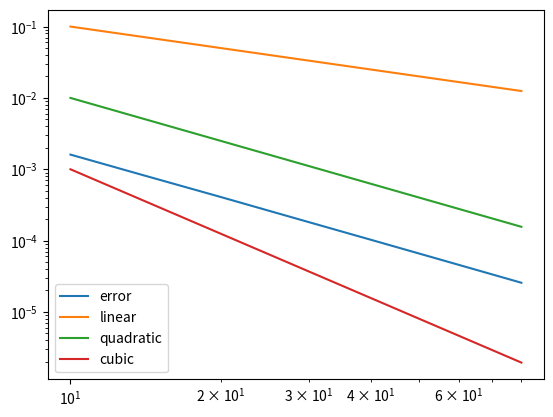

The script that saved this image:
from mpl_toolkits import mplot3d
import numpy as np
import scipy
import matplotlib.pyplot as plt

def grid(n):
    x = np.linspace(0, 1, n+1)
    y = np.linspace(0, 1, n+1)
    # Make grid without boundary points
    X, Y = np.meshgrid(x[1:-1], y[1:-1])
    return X, Y

def matrix(n):
    # Matrix with diagonal -2 and off diagonals 1
    M =  np.pow(n, 2) * scipy.sparse.diags([np.full(n-1, -2), np.ones(n-2), np.ones(n-2)], [0, -1, 1]).toarray()
    I = np.eye(n-1)
    # Discretization matrix formula given in lecture
    discr_matrix = np.kron(I, M) + np.kron(M, I)
    return discr_matrix

def f(x, y):
    return np.pow(np.pi, 2) * np.sin(np.pi * x * y) * (np.pow(x, 2) + np.pow(y, 2))

def g(x, y):
    if x == 0 or y == 0:
        return 0
    elif y == 1:
        return np.sin(np.pi * x)
    else:
        return np.sin(np.pi * y)


def sol(x, y):
    return np.sin(np.pi * x * y)


def right_side_LSE(f, g, grid_x, grid_y):
    # 5 point stencil values known from boundary points
    G = np.zeros(grid_x.shape)
    x_vec = grid_x[0, :]
    y_vec = grid_y[:, 0]
    G[0, :] += list(map(lambda x: g(0, x), y_vec))
    G[-1, :] += list(map(lambda x: g(1, x), y_vec))
    G[:, 0] += list(map(lambda x: g(x, 0), x_vec))
    G[:, -1] += list(map(lambda x: g(x, 1), x_vec))

    beta = f(grid_x, grid_y) + np.pow(grid_x.shape[0]+1, 2) * G

    # Order F for writing into vector like in lecture
    b = beta.flatten(order='F')
    return b

if __name__ == "__main__":
    errors = []
    Ns = [10, 14, 20, 28, 40, 56, 80]

    for N in Ns:
        X, Y = grid(N)

        A = matrix(N)
        b = right_side_LSE(f, g, X, Y)
        soln = np.linalg.solve(-A, b)
        exact = sol(X, Y)

        errors.append(np.abs(soln.reshape(X.shape) - exact).max())

    ax = plt.axes()
    ax.loglog(Ns, errors, label="error")
    ax.loglog(Ns, list(map(lambda x: x**-1, Ns)), label="linear")    
    ax.loglog(Ns, list(map(lambda x: x**-2, Ns)), label="quadratic")
    ax.loglog(Ns, list(map(lambda x: x**-3, Ns)), label="cubic")
    ax.legend()
    plt.show()

# d) 1: Größter Aufwand ist np.linalg.solve, benutzt LR-Zerlegung ~> O(N^3), also ca 1000 mla so lange.

# d) 2: diskretisierungsmatrix ist sparse ~> benutze scipy.sparse.linalg.spsolve oder band LR-zerlegung
